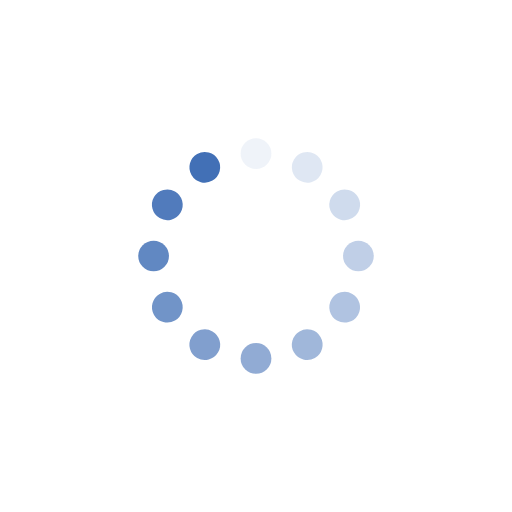
t = 0.00 s
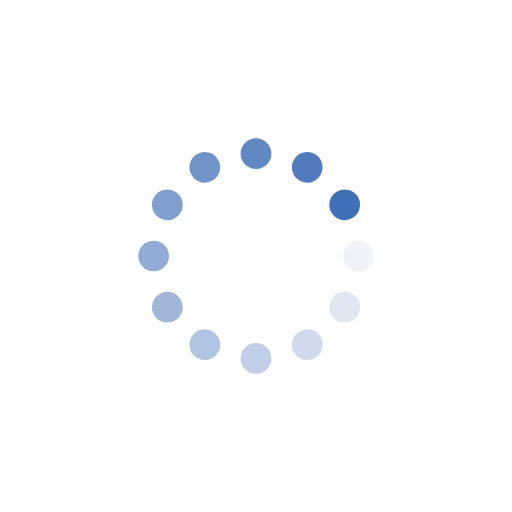
t = 0.25 s
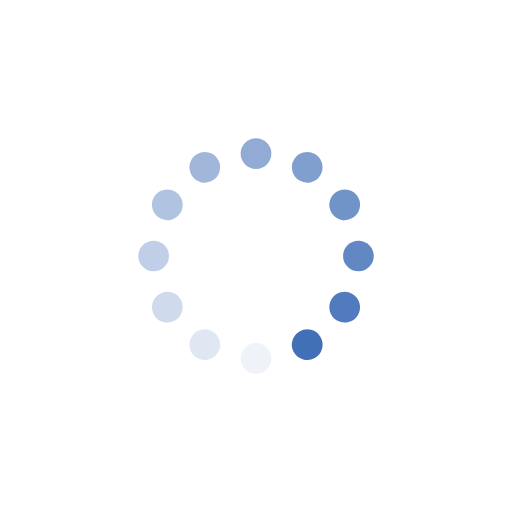
t = 0.50 s
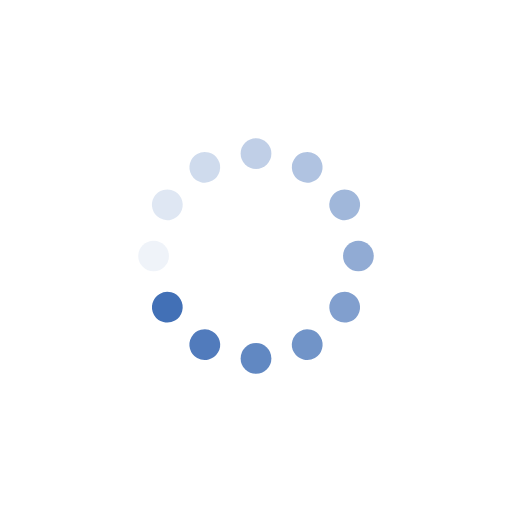
t = 0.75 s

The animated SVG that drew these frames (rendered in a browser with its animation timeline set to each time). Animation: 12 SMIL elements (animate=12); one cycle of 1.00 s, repeats indefinitely.

<?xml version="1.0" encoding="utf-8"?>
<svg xmlns="http://www.w3.org/2000/svg" xmlns:xlink="http://www.w3.org/1999/xlink" style="margin: auto; background: none; display: block; shape-rendering: auto;" width="100px" height="100px" viewBox="0 0 100 100" preserveAspectRatio="xMidYMid">
<g transform="rotate(0 50 50)">
  <rect x="47" y="27" rx="3" ry="3" width="6" height="6" fill="#4270b6">
    <animate attributeName="opacity" values="1;0" keyTimes="0;1" dur="1s" begin="-0.9166666666666666s" repeatCount="indefinite"></animate>
  </rect>
</g><g transform="rotate(30 50 50)">
  <rect x="47" y="27" rx="3" ry="3" width="6" height="6" fill="#4270b6">
    <animate attributeName="opacity" values="1;0" keyTimes="0;1" dur="1s" begin="-0.8333333333333334s" repeatCount="indefinite"></animate>
  </rect>
</g><g transform="rotate(60 50 50)">
  <rect x="47" y="27" rx="3" ry="3" width="6" height="6" fill="#4270b6">
    <animate attributeName="opacity" values="1;0" keyTimes="0;1" dur="1s" begin="-0.75s" repeatCount="indefinite"></animate>
  </rect>
</g><g transform="rotate(90 50 50)">
  <rect x="47" y="27" rx="3" ry="3" width="6" height="6" fill="#4270b6">
    <animate attributeName="opacity" values="1;0" keyTimes="0;1" dur="1s" begin="-0.6666666666666666s" repeatCount="indefinite"></animate>
  </rect>
</g><g transform="rotate(120 50 50)">
  <rect x="47" y="27" rx="3" ry="3" width="6" height="6" fill="#4270b6">
    <animate attributeName="opacity" values="1;0" keyTimes="0;1" dur="1s" begin="-0.5833333333333334s" repeatCount="indefinite"></animate>
  </rect>
</g><g transform="rotate(150 50 50)">
  <rect x="47" y="27" rx="3" ry="3" width="6" height="6" fill="#4270b6">
    <animate attributeName="opacity" values="1;0" keyTimes="0;1" dur="1s" begin="-0.5s" repeatCount="indefinite"></animate>
  </rect>
</g><g transform="rotate(180 50 50)">
  <rect x="47" y="27" rx="3" ry="3" width="6" height="6" fill="#4270b6">
    <animate attributeName="opacity" values="1;0" keyTimes="0;1" dur="1s" begin="-0.4166666666666667s" repeatCount="indefinite"></animate>
  </rect>
</g><g transform="rotate(210 50 50)">
  <rect x="47" y="27" rx="3" ry="3" width="6" height="6" fill="#4270b6">
    <animate attributeName="opacity" values="1;0" keyTimes="0;1" dur="1s" begin="-0.3333333333333333s" repeatCount="indefinite"></animate>
  </rect>
</g><g transform="rotate(240 50 50)">
  <rect x="47" y="27" rx="3" ry="3" width="6" height="6" fill="#4270b6">
    <animate attributeName="opacity" values="1;0" keyTimes="0;1" dur="1s" begin="-0.25s" repeatCount="indefinite"></animate>
  </rect>
</g><g transform="rotate(270 50 50)">
  <rect x="47" y="27" rx="3" ry="3" width="6" height="6" fill="#4270b6">
    <animate attributeName="opacity" values="1;0" keyTimes="0;1" dur="1s" begin="-0.16666666666666666s" repeatCount="indefinite"></animate>
  </rect>
</g><g transform="rotate(300 50 50)">
  <rect x="47" y="27" rx="3" ry="3" width="6" height="6" fill="#4270b6">
    <animate attributeName="opacity" values="1;0" keyTimes="0;1" dur="1s" begin="-0.08333333333333333s" repeatCount="indefinite"></animate>
  </rect>
</g><g transform="rotate(330 50 50)">
  <rect x="47" y="27" rx="3" ry="3" width="6" height="6" fill="#4270b6">
    <animate attributeName="opacity" values="1;0" keyTimes="0;1" dur="1s" begin="0s" repeatCount="indefinite"></animate>
  </rect>
</g>
<!-- [ldio] generated by https://loading.io/ --></svg>
